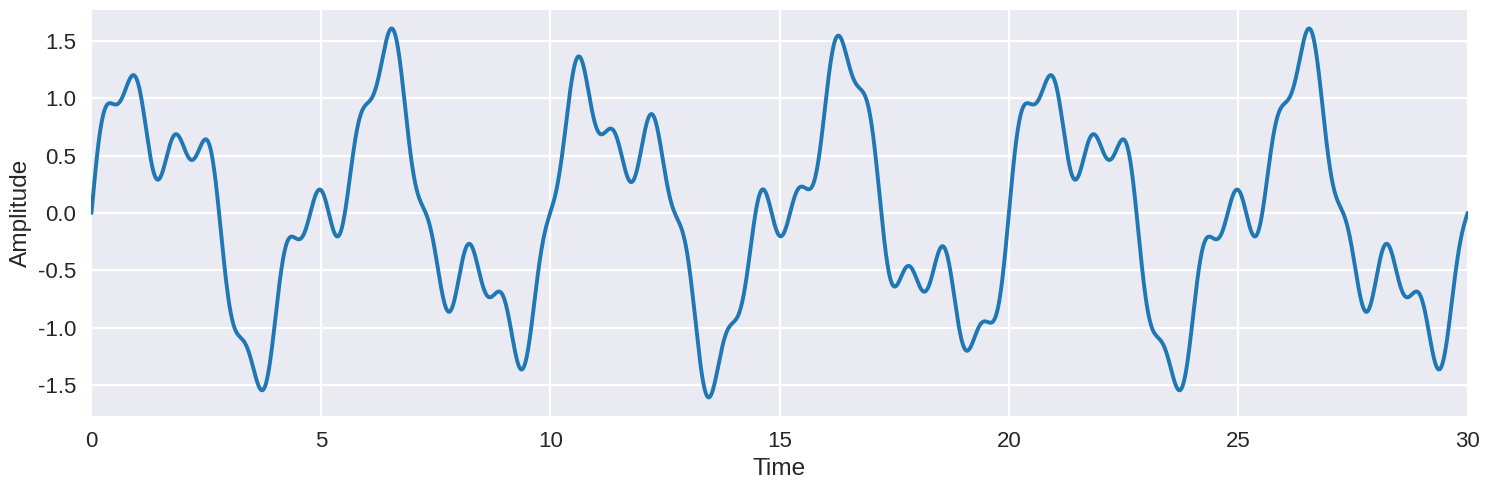

Python code for this plot:
import pandas as pd
import numpy as np
import matplotlib.pyplot as plt
from scipy.optimize import curve_fit
plt.style.use(['seaborn-v0_8-darkgrid', 'seaborn-v0_8-poster'])


def gen_noisy_signal(gen_func, start, end, length, period, noise_frac=0.1):
    ts = np.linspace(start, end, length)
    data = gen_func(ts, period)
    max_data = max(data)
    noise = np.random.normal(0, noise_frac*max_data, data.size)
    return ts, data + noise

def square_wave(ts, period):
    data = np.ones(ts.size)
    for i in range(ts.size):
        if ts[i] % period < period/2:
            data[i] = -1
    return data

def sine_wave(ts, period):
    return np.sin(2*np.pi*ts/period)


def fit_and_plot_noise(func, period):
    ts, data = gen_noisy_signal(func, 0, 10, 1000, period)
    # ts, data = gen_noisy_signal(square_wave, 0, 10, 100, 5)

    fit, cov = curve_fit(func, ts, data, [5.05])

    plt.figure(figsize=(15,5))
    plt.plot(ts, data, '.')
    plt.plot(ts, func(ts, *fit))
    plt.title(f"Fit period of {fit[0]}")
    plt.xlabel('Time')
    plt.ylabel('Amplitude')
    plt.tight_layout()
    plt.savefig('test.png', facecolor='#FFFFFF00')
    plt.show()



def infinite_sine_and_transform():
    ts, data = gen_noisy_signal(sine_wave, 0, 1000, 100000, 2, noise_frac=0)
    ts, data2 = gen_noisy_signal(sine_wave, 0, 1000, 100000, 4, noise_frac=0)
    ff = np.fft.fftfreq(ts.size, d=1000/100000)
    ft = np.fft.fft(data, norm='ortho')
    ft2 = np.fft.fft(data2, norm='ortho')
    plt.figure(figsize=(15,5))
    plt.subplot(121)
    plt.plot(ts, data)
    plt.plot(ts, data2)
    plt.xlabel('Time')
    plt.ylabel('Amplitude')
    plt.xlim([0,10])
    plt.subplot(122)
    plt.plot(ff, abs(ft)**2)
    plt.plot(ff, abs(ft2)**2)
    plt.xlabel('Frequency')
    plt.ylabel('Power Spectrum')
    plt.xlim([0,1])
    plt.ylim([0,28000])
    plt.tight_layout()
    plt.savefig('inf_sin_and_trans.png', facecolor='#FFFFFF00')
    plt.show()


def continuous_square_wave_and_transform():
    ts = np.linspace(0,1000,100000)
    data = np.zeros(ts.size)
    data[1000:2000] = 1
    data2 = np.zeros(ts.size)
    data2[750:2250] = 1
    ff = np.fft.fftfreq(ts.size, d=1000/100000)
    ft2 = np.fft.fft(data2, norm='ortho')
    ft = np.fft.fft(data, norm='ortho')
    plt.figure(figsize=(15,5))
    plt.subplot(121)
    plt.plot(ts, data)
    plt.plot(ts, data2)
    plt.xlabel('Time')
    plt.ylabel('Amplitude')
    plt.xlim([0,30])
    plt.subplot(122)
    plt.plot(ff, abs(ft2)**2)
    plt.plot(ff, abs(ft)**2)
    plt.xlabel('Frequency')
    plt.ylabel('Power Spectrum')
    plt.xlim([-.5,.5])
    plt.tight_layout()
    plt.savefig('inf_square_and_trans.png', facecolor='#FFFFFF00')
    plt.show()


def multi_wave():
    ts, data = gen_noisy_signal(sine_wave, 0, 1000, 100000, 2, noise_frac=0)
    ts, data2 = gen_noisy_signal(sine_wave, 0, 1000, 100000, 5, noise_frac=0)
    ts, data3 = gen_noisy_signal(sine_wave, 0, 1000, 100000, 0.8, noise_frac=0)
    data = .5*data + data2 + .2*data3
    ff = np.fft.fftfreq(ts.size, d=1000/100000)
    ft = np.fft.fft(data, norm='ortho')
    plt.figure(figsize=(15,5))
    plt.subplot(111)
    plt.plot(ts, data)
    plt.xlabel('Time')
    plt.ylabel('Amplitude')
    plt.xlim([0,30])
    # plt.subplot(122)
    # plt.plot(ff, abs(ft)**2)
    # plt.xlabel('Frequency')
    # plt.ylabel('Power Spectrum')
    # plt.xlim([-2,2])
    plt.tight_layout()
    plt.savefig('multi_wave.png', facecolor='#FFFFFF00')
    plt.show()

    df = pd.DataFrame({'time_s': ts, 'amp': data})
    df.to_csv('multi_wave.csv', index=False)



if __name__ == '__main__':
    # fit_and_plot_noise(sine_wave, 5)    
    # infinite_sine_and_transform()
    # continuous_square_wave_and_transform()
    multi_wave()
